Run: headless pygame with SDL's dummy video driver; simulated clock (each Clock.tick advances the game by its frame time, no real sleeping); random seed 0; keys injected as events and as key.get_pressed() state; no mouse input.
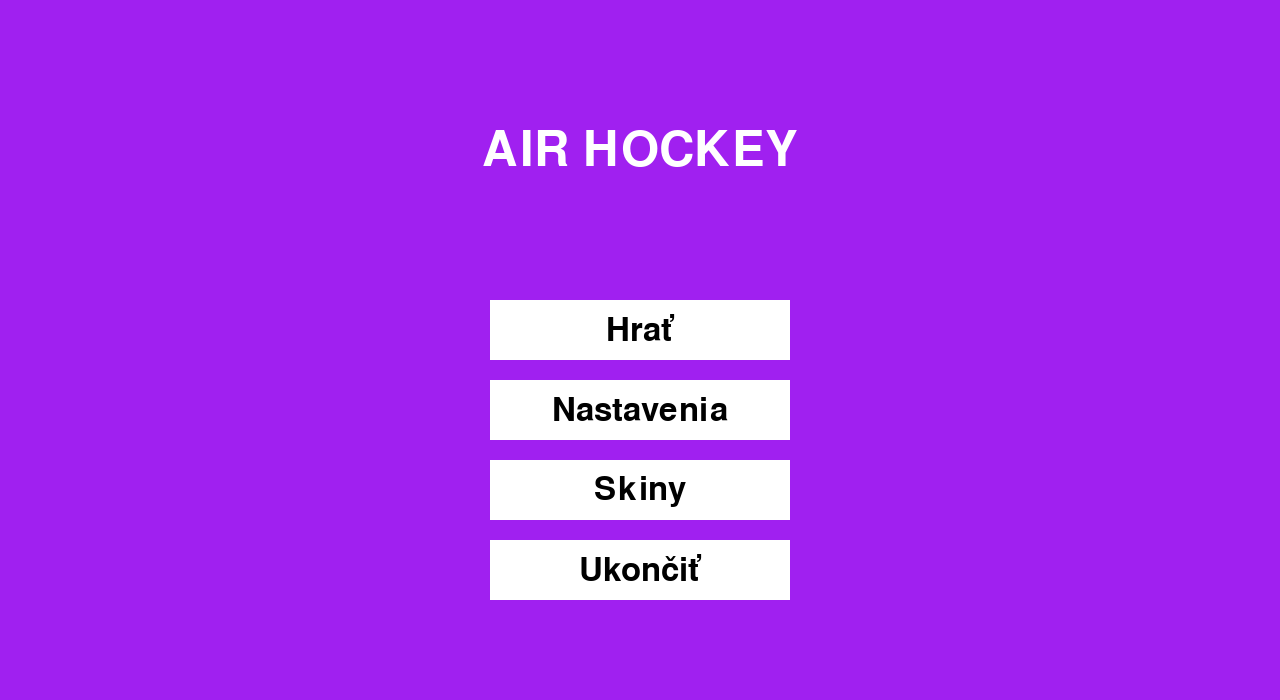
Frame 1 of 4 · flips 1–60 · no input
Frame 2 of 4 · flips 61–180 · tapped SPACE, RETURN · held RIGHT (→), D · screen unchanged from frame 1, image omitted
Frame 3 of 4 · flips 181–300 · held DOWN (↓), S · screen unchanged from frame 2, image omitted
Frame 4 of 4 · flips 301–420 · held LEFT (←), A, UP (↑), W · screen unchanged from frame 3, image omitted

The pygame program that drew these frames:

# Example file showing a basic pygame "game loop"
import pygame

# pygame setup
pygame.init()
screen = pygame.display.set_mode((1280, 700))
pygame.display.set_caption("Air Hockey")
clock = pygame.time.Clock()
running = True


WHITE = (255, 255, 255)
BLACK = (0, 0, 0)
GRAY = (128, 128, 128)

title_font = pygame.font.Font(None, 72)
button_font = pygame.font.Font(None, 48)

def draw_button(screen, text, x, y, width, height, color=WHITE, text_color=BLACK):
    pygame.draw.rect(screen, color, (x, y, width, height))
    text_surface = button_font.render(text, True, text_color)
    text_rect = text_surface.get_rect(center=(x + width // 2, y + height // 2))
    screen.blit(text_surface, text_rect)

while running:
    # poll for events
    # pygame.QUIT event means the user clicked X to close your window
    for event in pygame.event.get():
        if event.type == pygame.QUIT:
            running = False
    # fill the screen with a color to wipe away anything from last frame
    screen.fill("purple")
    # RENDER YOUR GAME HERE
    # Nadpis
    title_text = title_font.render("AIR HOCKEY", True, WHITE)
    title_rect = title_text.get_rect(center=(1280 // 2, 150))
    screen.blit(title_text, title_rect)

    # Tlačidlá
    button_width = 300
    button_height = 60
    button_x = (1280 - button_width) // 2
    
    draw_button(screen, "Hrať", button_x, 300, button_width, button_height)
    draw_button(screen, "Nastavenia", button_x, 380, button_width, button_height)
    draw_button(screen, "Skiny", button_x, 460, button_width, button_height)
    draw_button(screen, "Ukončiť", button_x, 540, button_width, button_height)

    pygame.display.flip()

    clock.tick(60)  # limits FPS to 60

pygame.quit()
